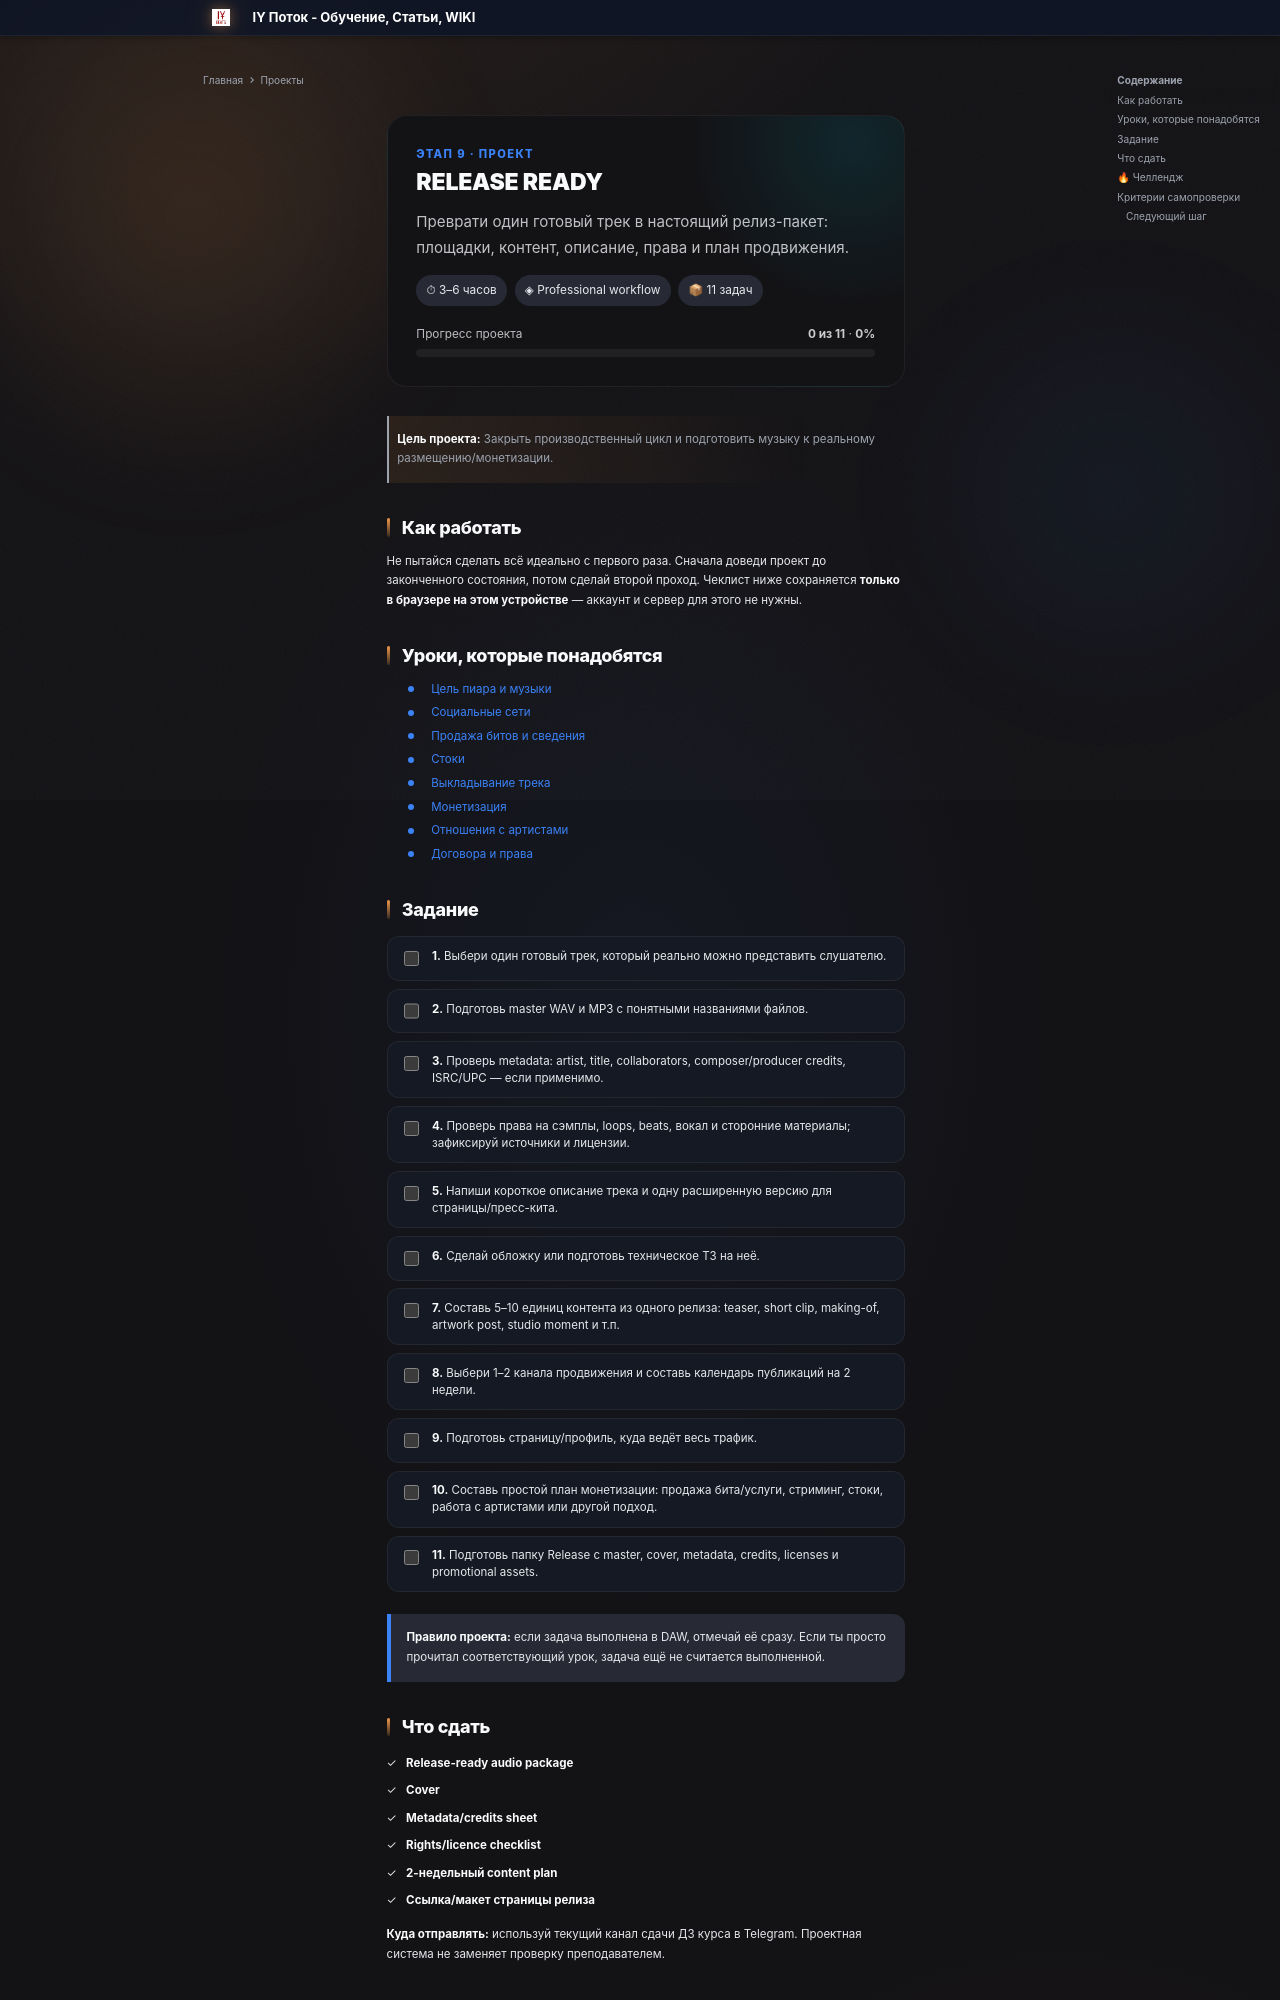

repository: programmcompose/potoksite · page: projects/etap9/index.html · generator: mkdocs

---
hide:
  - navigation
---

<div class="potok-project-hero" data-potok-project="p09">
  <div class="potok-project-kicker">Этап 9 · ПРОЕКТ</div>
  <h1>RELEASE READY</h1>
  <p class="potok-project-subtitle">Преврати один готовый трек в настоящий релиз-пакет: площадки, контент, описание, права и план продвижения.</p>

  <div class="potok-project-meta">
    <span class="potok-project-chip">⏱ 3–6 часов</span>
    <span class="potok-project-chip">◈ Professional workflow</span>
    <span class="potok-project-chip">📦 11 задач</span>
  </div>

  <div class="potok-project-progress">
    <div class="potok-project-progress__row">
      <span>Прогресс проекта</span>
      <span><strong data-project-count>0 из 11</strong> · <strong data-project-percent>0%</strong></span>
    </div>
    <div class="potok-project-progress__bar"><div class="potok-project-progress__fill" data-project-fill></div></div>
  </div>
</div>

> **Цель проекта:** Закрыть производственный цикл и подготовить музыку к реальному размещению/монетизации.

## Как работать

Не пытайся сделать всё идеально с первого раза. Сначала доведи проект до законченного состояния, потом сделай второй проход. Чеклист ниже сохраняется **только в браузере на этом устройстве** — аккаунт и сервер для этого не нужны.

## Уроки, которые понадобятся

- [Цель пиара и музыки](../etap9/cel-prodvizheniya.md)
- [Социальные сети](../etap9/socseti.md)
- [Продажа битов и сведения](../etap9/prodazha-bitov.md)
- [Стоки](../etap9/stoki.md)
- [Выкладывание трека](../etap9/vyklozhenie-traka.md)
- [Монетизация](../etap9/monetizatsiya.md)
- [Отношения с артистами](../etap9/otnosheniya-s-artistami.md)
- [Договора и права](../etap9/dogovory-pravo.md)

## Задание

<div class="potok-project-tasklist">
<label class="potok-project-task">
<input type="checkbox" data-project-task="task-01">
<span class="potok-project-task__text"><strong>1.</strong> Выбери один готовый трек, который реально можно представить слушателю.</span>
</label>
<label class="potok-project-task">
<input type="checkbox" data-project-task="task-02">
<span class="potok-project-task__text"><strong>2.</strong> Подготовь master WAV и MP3 с понятными названиями файлов.</span>
</label>
<label class="potok-project-task">
<input type="checkbox" data-project-task="task-03">
<span class="potok-project-task__text"><strong>3.</strong> Проверь metadata: artist, title, collaborators, composer/producer credits, ISRC/UPC — если применимо.</span>
</label>
<label class="potok-project-task">
<input type="checkbox" data-project-task="task-04">
<span class="potok-project-task__text"><strong>4.</strong> Проверь права на сэмплы, loops, beats, вокал и сторонние материалы; зафиксируй источники и лицензии.</span>
</label>
<label class="potok-project-task">
<input type="checkbox" data-project-task="task-05">
<span class="potok-project-task__text"><strong>5.</strong> Напиши короткое описание трека и одну расширенную версию для страницы/пресс-кита.</span>
</label>
<label class="potok-project-task">
<input type="checkbox" data-project-task="task-06">
<span class="potok-project-task__text"><strong>6.</strong> Сделай обложку или подготовь техническое ТЗ на неё.</span>
</label>
<label class="potok-project-task">
<input type="checkbox" data-project-task="task-07">
<span class="potok-project-task__text"><strong>7.</strong> Составь 5–10 единиц контента из одного релиза: teaser, short clip, making-of, artwork post, studio moment и т.п.</span>
</label>
<label class="potok-project-task">
<input type="checkbox" data-project-task="task-08">
<span class="potok-project-task__text"><strong>8.</strong> Выбери 1–2 канала продвижения и составь календарь публикаций на 2 недели.</span>
</label>
<label class="potok-project-task">
<input type="checkbox" data-project-task="task-09">
<span class="potok-project-task__text"><strong>9.</strong> Подготовь страницу/профиль, куда ведёт весь трафик.</span>
</label>
<label class="potok-project-task">
<input type="checkbox" data-project-task="task-10">
<span class="potok-project-task__text"><strong>10.</strong> Составь простой план монетизации: продажа бита/услуги, стриминг, стоки, работа с артистами или другой подход.</span>
</label>
<label class="potok-project-task">
<input type="checkbox" data-project-task="task-11">
<span class="potok-project-task__text"><strong>11.</strong> Подготовь папку Release с master, cover, metadata, credits, licenses и promotional assets.</span>
</label>
</div>

<div class="potok-project-callout">
<strong>Правило проекта:</strong> если задача выполнена в DAW, отмечай её сразу. Если ты просто прочитал соответствующий урок, задача ещё не считается выполненной.
</div>
